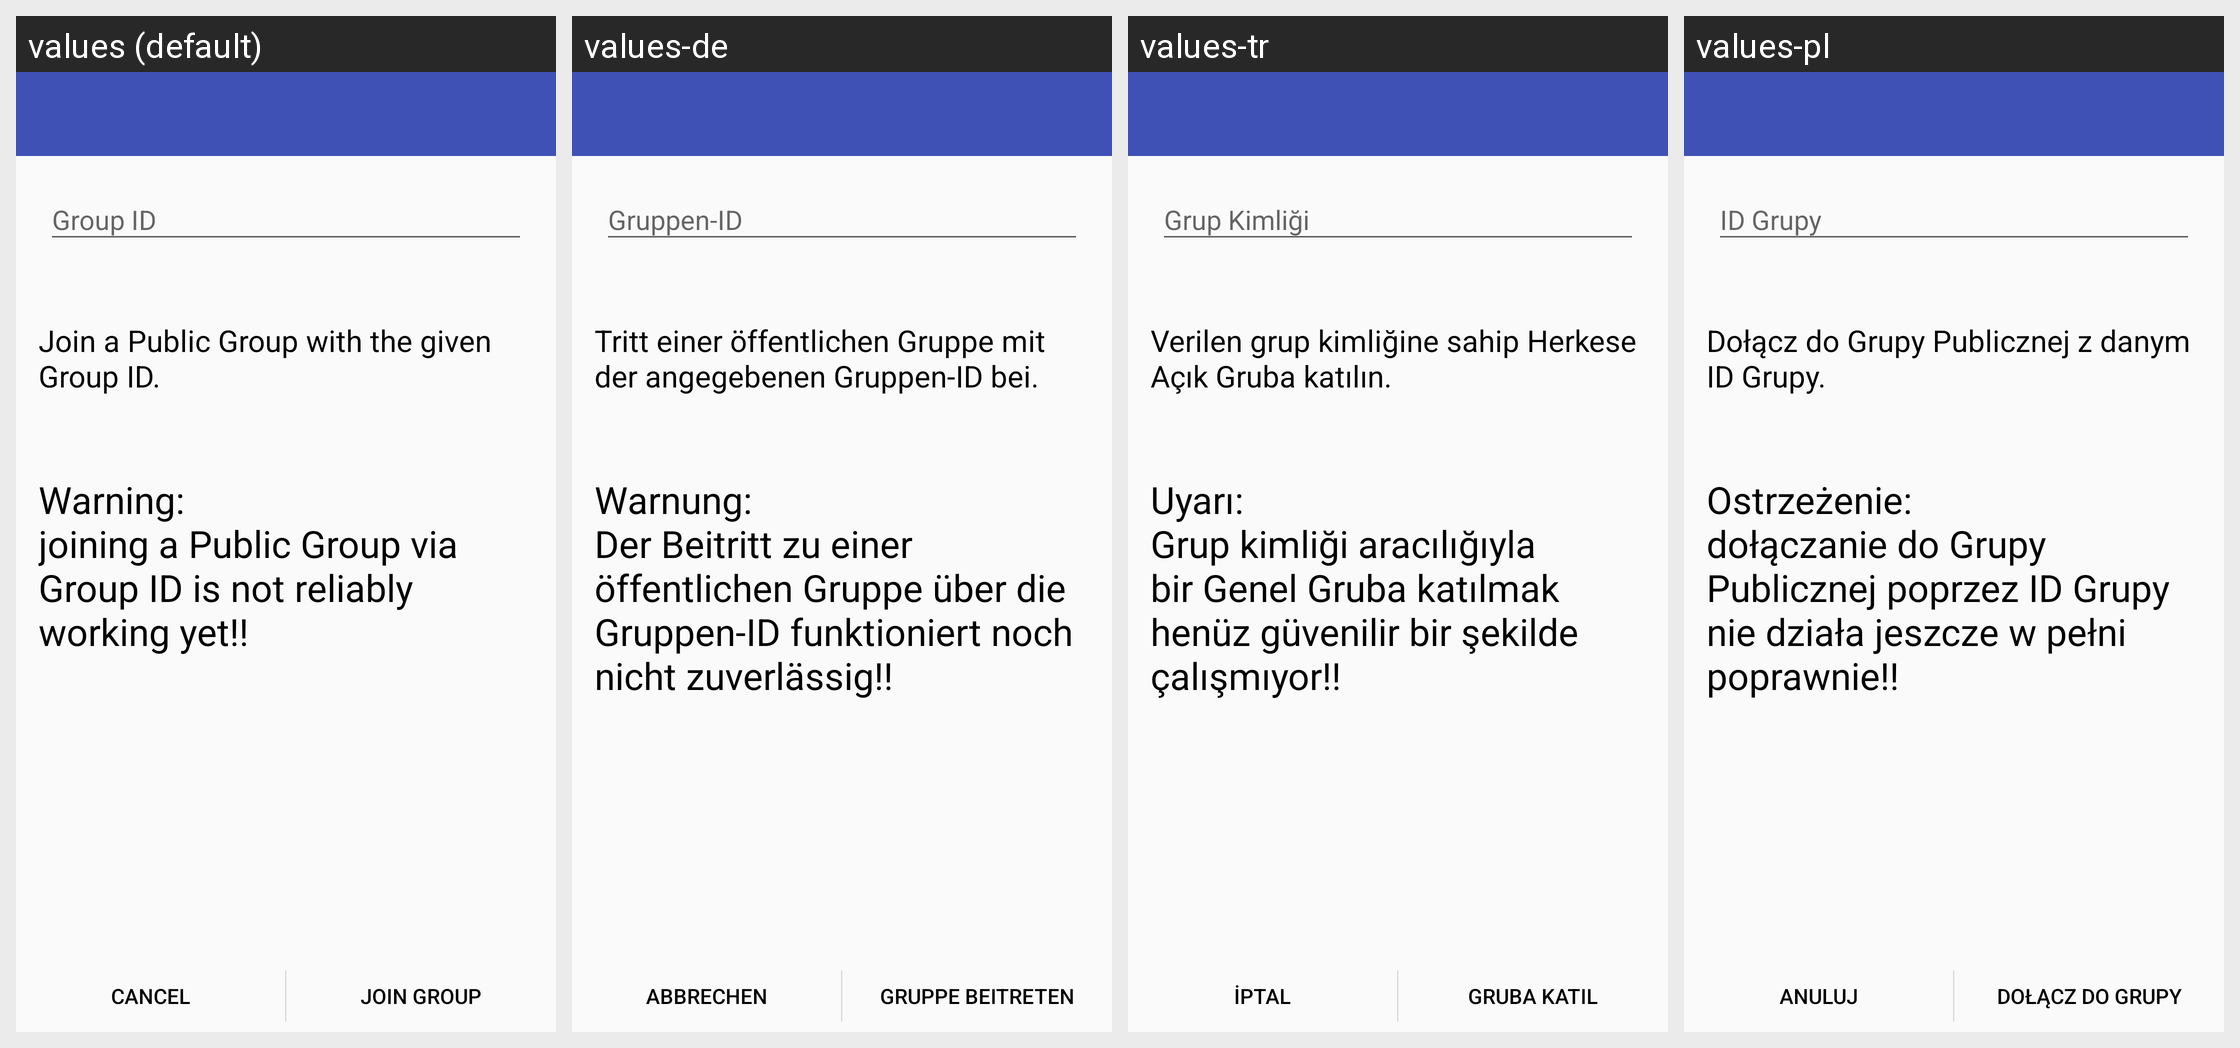

Translations of the strings shown on this Android screen, per locale in the grid:
Android screen res/layout/activity_joinpublicgroup.xml rendered under 4 locales, left to right: values (default), values-de, values-tr, values-pl. Device: Nexus 5 (rendered at 1080×1920; each locale shown at half size, 540×960, under a caption strip naming it); theme AppTheme.
Other locales in the repository, not shown: values-ar, values-bg, values-el, values-es, values-et, values-fa, values-fr, values-hi, values-hu, values-hy, values-it, values-ja, values-kn, values-lt, values-mr, values-nb-rNO, values-nl, values-pt, values-pt-rBR, values-ru, values-sv, values-ta, values-tzm, values-uk, values-vi, values-zh-rCN, values-zh-rTW.
Strings drawn on this screen, with the default value and each locale's value (text and hints the layout hard-codes, and strings that could not be matched under every locale, appear in the picture but are not listed):

join_public_group_activity_help
  values: Join a Public Group with the given Group ID.
  values-de: Tritt einer öffentlichen Gruppe mit der angegebenen Gruppen-ID bei.
  values-tr: Verilen grup kimliğine sahip Herkese Açık Gruba katılın.
  values-pl: Dołącz do Grupy Publicznej z danym ID Grupy.

join_public_group_activity_warning
  values: Warning:
      joining a Public Group via Group ID is not reliably working yet!!
  values-de: Warnung: 
      Der Beitritt zu einer öffentlichen Gruppe über die Gruppen-ID funktioniert noch nicht zuverlässig!!
  values-tr: Uyarı: 
      Grup kimliği aracılığıyla bir Genel Gruba katılmak henüz güvenilir bir şekilde çalışmıyor!!
  values-pl: Ostrzeżenie: 
      dołączanie do Grupy Publicznej poprzez ID Grupy nie działa jeszcze w pełni poprawnie!!

join_group_activity_join
  values: Join Group
  values-de: Gruppe beitreten
  values-tr: Gruba Katıl
  values-pl: Dołącz do Grupy
